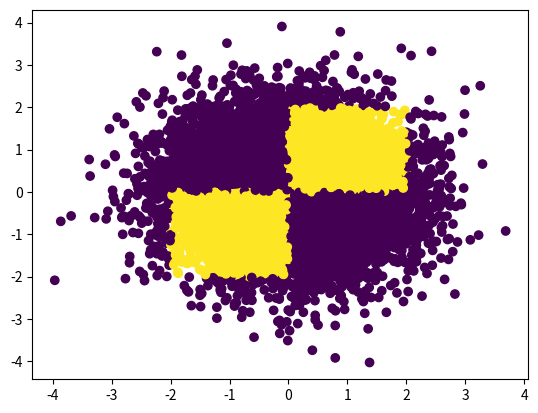

Reproduce this figure in Python.
import pandas as pd
import matplotlib.pyplot as plt
import numpy as np
def q2(n):
    x = np.random.randn(n)
    y = np.random.randn(n)
    color = []
    for i in range(n):
        if((0<x[i]<=2 and 0<y[i]<=2) or (-2<x[i]<=0 and -2<=y[i]<=0)):
            color.append(1)
        #if((1<x[i]<2 and 1<y[i]<2) and (-2<x[i]<-1 and -2<y[i]<-1)):
        else:
            color.append(0)
    plt.scatter(x,y,c=color)
    plt.show()
q2(10000)